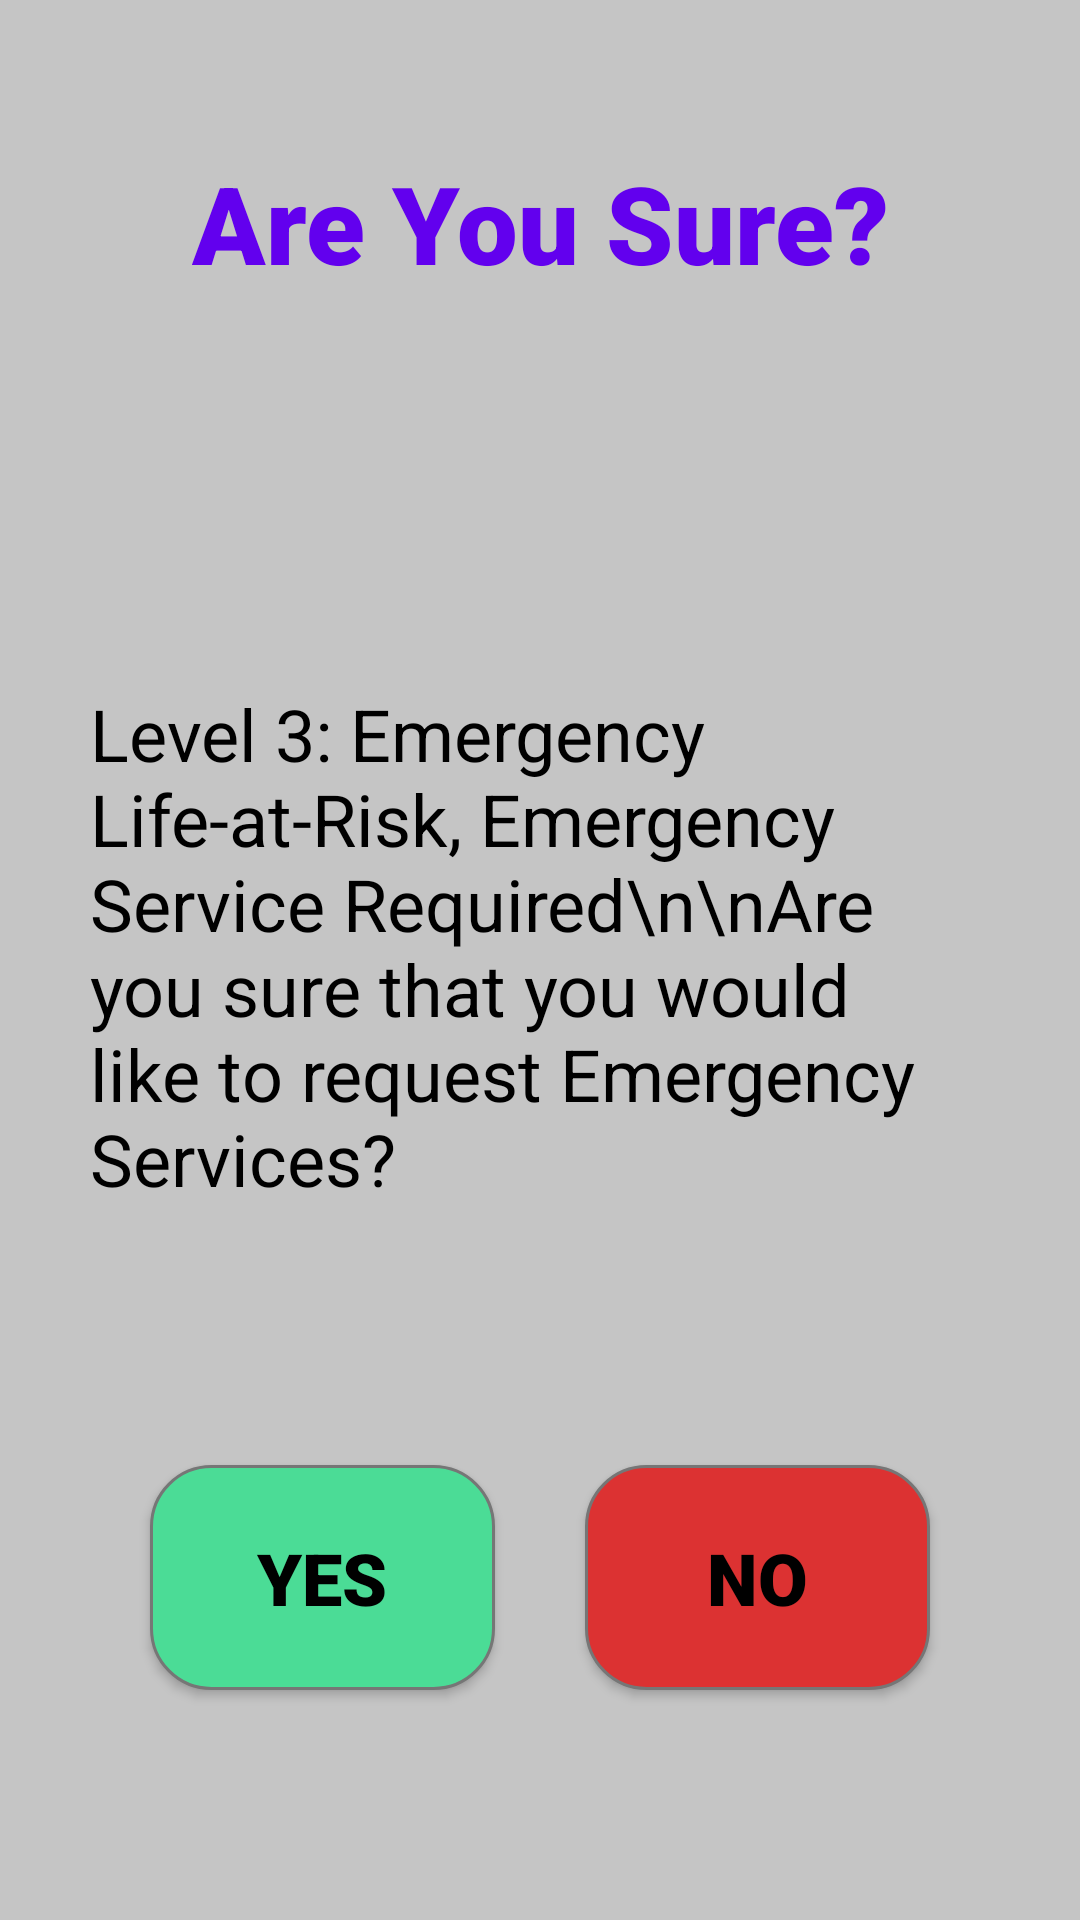

Android layout source for this screen:
<!-- AndroidManifest.xml: application theme AppTheme.NoActionBar -->
<!-- res/layout/activity_lvl_three_dialogue.xml -->
<?xml version="1.0" encoding="utf-8"?>
<android.support.design.widget.CoordinatorLayout xmlns:android="http://schemas.android.com/apk/res/android"
    xmlns:app="http://schemas.android.com/apk/res-auto"
    xmlns:tools="http://schemas.android.com/tools"
    android:layout_width="match_parent"
    android:layout_height="match_parent"
    tools:context=".LvlThreeDialogue">

    <include layout="@layout/content_lvl_three_dialogue" />

</android.support.design.widget.CoordinatorLayout>
<!-- res/layout/content_lvl_three_dialogue.xml (included above) -->
<?xml version="1.0" encoding="utf-8"?>
<android.support.constraint.ConstraintLayout xmlns:android="http://schemas.android.com/apk/res/android"
    xmlns:app="http://schemas.android.com/apk/res-auto"
    xmlns:tools="http://schemas.android.com/tools"
    android:layout_width="match_parent"
    android:layout_height="match_parent"
    android:background="#c5c5c5"
    app:layout_behavior="@string/appbar_scrolling_view_behavior"
    tools:context=".LvlThreeDialogue"
    tools:showIn="@layout/activity_lvl_three_dialogue">

    <Button
        android:id="@+id/no_button"
        android:layout_width="115dp"
        android:layout_height="75dp"
        android:layout_marginTop="86dp"
        android:layout_marginEnd="50dp"
        android:background="@drawable/button_rounded_red"
        android:fontFamily="sans-serif-black"
        android:onClick="goToEmergencyOptions"
        android:text="NO"
        android:textColor="@android:color/black"
        android:textSize="24sp"
        app:layout_constraintEnd_toEndOf="parent"
        app:layout_constraintTop_toBottomOf="@+id/textView3" />

    <TextView
        android:id="@+id/textView3"
        android:layout_width="300dp"
        android:layout_height="wrap_content"
        android:layout_marginTop="130dp"
        android:text="Level 3: Emergency Life-at-Risk, Emergency Service Required\n\nAre you sure that you would like to request Emergency Services? "
        android:textColor="@android:color/black"
        android:textSize="24sp"
        app:fontFamily="sans-serif"
        app:layout_constraintEnd_toEndOf="parent"
        app:layout_constraintStart_toStartOf="parent"
        app:layout_constraintTop_toBottomOf="@+id/HikeAlert" />

    <Button
        android:id="@+id/yes_button"
        android:layout_width="115dp"
        android:layout_height="75dp"
        android:layout_marginStart="50dp"
        android:layout_marginTop="86dp"
        android:background="@drawable/button_rounded_green"
        android:fontFamily="sans-serif-black"
        android:onClick="goToConfirmPage"
        android:text="YES"
        android:textColor="@android:color/black"
        android:textSize="24sp"
        app:layout_constraintStart_toStartOf="parent"
        app:layout_constraintTop_toBottomOf="@+id/textView3" />

    <TextView
        android:id="@+id/HikeAlert"
        android:layout_width="wrap_content"
        android:layout_height="wrap_content"
        android:layout_marginTop="50dp"
        android:fontFamily="sans-serif-black"
        android:text="Are You Sure?"
        android:textColor="@color/colorPrimary"
        android:textSize="36sp"
        android:textStyle="bold"
        app:layout_constraintEnd_toEndOf="parent"
        app:layout_constraintStart_toStartOf="parent"
        app:layout_constraintTop_toTopOf="parent" />

</android.support.constraint.ConstraintLayout>
<!-- resources referenced by this layout -->
<resources>
  <!-- drawable button_rounded_green (drawable-v24) -->
  <?xml version="1.0" encoding="utf-8"?>
  <shape xmlns:android="http://schemas.android.com/apk/res/android" android:shape="rectangle">
  
  <solid android:color="#4BDC96"/>
  <corners android:radius="20dp"/>
      <stroke
          android:width="1dp"
          android:color="#767676" />
  </shape>
  <!-- drawable button_rounded_red (drawable-v24) -->
  <?xml version="1.0" encoding="utf-8"?>
  <shape xmlns:android="http://schemas.android.com/apk/res/android" android:shape="rectangle">
  
  <solid android:color="#DC3232"/>
  <corners android:radius="20dp"/>
      <stroke
          android:width="1dp"
          android:color="#767676" />
  </shape>
  <style name="AppTheme.NoActionBar">
          <item name="windowActionBar">false</item>
          <item name="windowNoTitle">true</item>
      </style>
  <!-- not gathered from this repository: default colours our renderer supplied (Android Studio template values) -->
  <color name="colorPrimary">#FF6200EE</color>
</resources>
